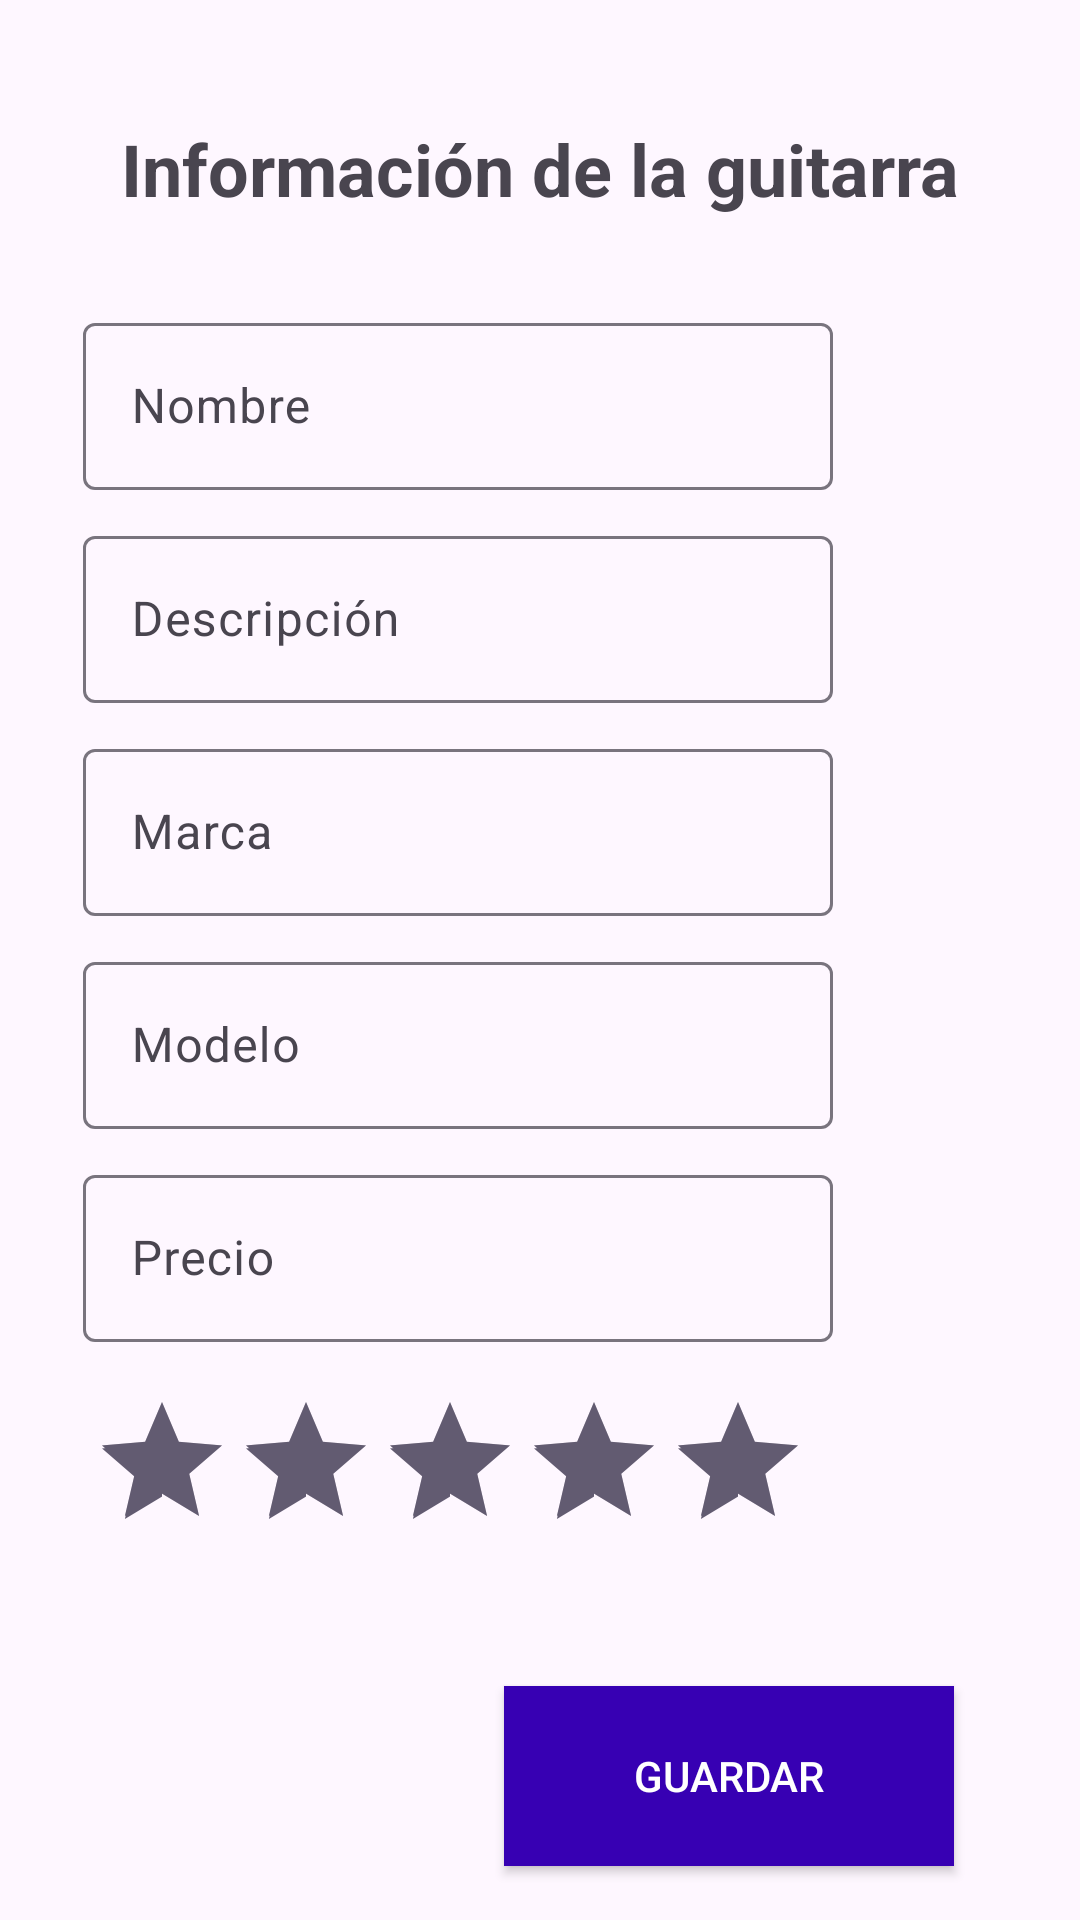

The Android layout XML behind this screen, and the referenced resources:
<!-- AndroidManifest.xml: application theme Theme.FirebaseCRUDGuitarras -->
<!-- res/layout/activity_persistir_guitarra.xml -->
<?xml version="1.0" encoding="utf-8"?>
<androidx.constraintlayout.widget.ConstraintLayout xmlns:android="http://schemas.android.com/apk/res/android"
    xmlns:app="http://schemas.android.com/apk/res-auto"
    xmlns:tools="http://schemas.android.com/tools"
    android:id="@+id/main"
    android:layout_width="match_parent"
    android:layout_height="match_parent"
    tools:context=".vistas.PersistirGuitarraActivity">

    <TextView
        android:id="@+id/titulo"
        android:layout_width="wrap_content"
        android:layout_height="wrap_content"
        android:layout_marginVertical="40dp"
        android:text="Información de la guitarra"
        android:textSize="24sp"
        android:textStyle="bold"
        app:layout_constraintStart_toStartOf="parent"
        app:layout_constraintEnd_toEndOf="parent"
        app:layout_constraintTop_toTopOf="parent"
        />

    <com.google.android.material.textfield.TextInputLayout
        android:id="@+id/nombreIL"
        android:layout_width="250dp"
        android:layout_height="wrap_content"
        android:layout_marginTop="30dp"
        android:layout_marginBottom="10dp"
        app:layout_constraintStart_toStartOf="parent"
        app:layout_constraintEnd_toEndOf="parent"
        app:layout_constraintTop_toBottomOf="@id/titulo"
        app:layout_constraintHorizontal_bias=".25"
        >

        <com.google.android.material.textfield.TextInputEditText
            android:id="@+id/nombreET"
            android:layout_width="match_parent"
            android:layout_height="match_parent"
            android:hint="Nombre"
            />
    </com.google.android.material.textfield.TextInputLayout>

    <com.google.android.material.textfield.TextInputLayout
        android:id="@+id/descripcionIL"
        android:layout_width="250dp"
        android:layout_height="wrap_content"
        android:layout_marginVertical="10dp"
        app:layout_constraintStart_toStartOf="parent"
        app:layout_constraintEnd_toEndOf="parent"
        app:layout_constraintTop_toBottomOf="@id/nombreIL"
        app:layout_constraintHorizontal_bias=".25"
        >

        <com.google.android.material.textfield.TextInputEditText
            android:id="@+id/descripcionET"
            android:layout_width="match_parent"
            android:layout_height="match_parent"
            android:hint="Descripción"
            />
    </com.google.android.material.textfield.TextInputLayout>

    <com.google.android.material.textfield.TextInputLayout
        android:id="@+id/marcaIL"
        android:layout_width="250dp"
        android:layout_height="wrap_content"
        android:layout_marginVertical="10dp"
        app:layout_constraintStart_toStartOf="parent"
        app:layout_constraintEnd_toEndOf="parent"
        app:layout_constraintTop_toBottomOf="@id/descripcionIL"
        app:layout_constraintHorizontal_bias=".25"
        >

        <com.google.android.material.textfield.TextInputEditText
            android:id="@+id/marcaET"
            android:layout_width="match_parent"
            android:layout_height="match_parent"
            android:hint="Marca"
            />
    </com.google.android.material.textfield.TextInputLayout>

    <com.google.android.material.textfield.TextInputLayout
        android:id="@+id/modeloIL"
        android:layout_width="250dp"
        android:layout_height="wrap_content"
        android:layout_marginVertical="10dp"
        app:layout_constraintStart_toStartOf="parent"
        app:layout_constraintEnd_toEndOf="parent"
        app:layout_constraintTop_toBottomOf="@id/marcaIL"
        app:layout_constraintHorizontal_bias=".25"
        >

        <com.google.android.material.textfield.TextInputEditText
            android:id="@+id/modeloET"
            android:layout_width="match_parent"
            android:layout_height="match_parent"
            android:hint="Modelo"
            />
    </com.google.android.material.textfield.TextInputLayout>

    <com.google.android.material.textfield.TextInputLayout
        android:id="@+id/precioIL"
        android:layout_width="250dp"
        android:layout_height="wrap_content"
        android:layout_marginVertical="10dp"
        app:layout_constraintStart_toStartOf="parent"
        app:layout_constraintEnd_toEndOf="parent"
        app:layout_constraintTop_toBottomOf="@id/modeloIL"
        app:layout_constraintHorizontal_bias=".25"
        >

        <com.google.android.material.textfield.TextInputEditText
            android:id="@+id/precioET"
            android:layout_width="match_parent"
            android:layout_height="match_parent"
            android:hint="Precio"
            />
    </com.google.android.material.textfield.TextInputLayout>

    <androidx.appcompat.widget.AppCompatRatingBar
        android:id="@+id/rating"
        android:layout_width="240dp"
        android:layout_height="wrap_content"
        android:layout_marginVertical="16dp"
        android:rating="5"
        app:layout_constraintStart_toStartOf="parent"
        app:layout_constraintTop_toBottomOf="@id/precioIL"
        app:layout_constraintEnd_toEndOf="parent"
        app:layout_constraintHorizontal_bias=".25"
        />

    <androidx.appcompat.widget.AppCompatButton
        android:id="@+id/botonPersistirGuitarra"
        android:layout_width="150dp"
        android:layout_height="60dp"
        android:background="@color/design_default_color_primary_dark"
        android:text="Guardar"
        android:textColor="@color/white"
        app:layout_constraintStart_toStartOf="parent"
        app:layout_constraintEnd_toEndOf="parent"
        app:layout_constraintTop_toBottomOf="@id/rating"
        app:layout_constraintBottom_toBottomOf="parent"
        app:layout_constraintHorizontal_bias=".8"
        app:layout_constraintVertical_bias=".7"
        />

</androidx.constraintlayout.widget.ConstraintLayout>
<!-- resources referenced by this layout -->
<resources>
  <color name="white">#FFFFFFFF</color>
  <style name="Theme.FirebaseCRUDGuitarras" parent="Base.Theme.FirebaseCRUDGuitarras" />
  <style name="Base.Theme.FirebaseCRUDGuitarras" parent="Theme.Material3.DayNight.NoActionBar">
          
          
      </style>
</resources>
